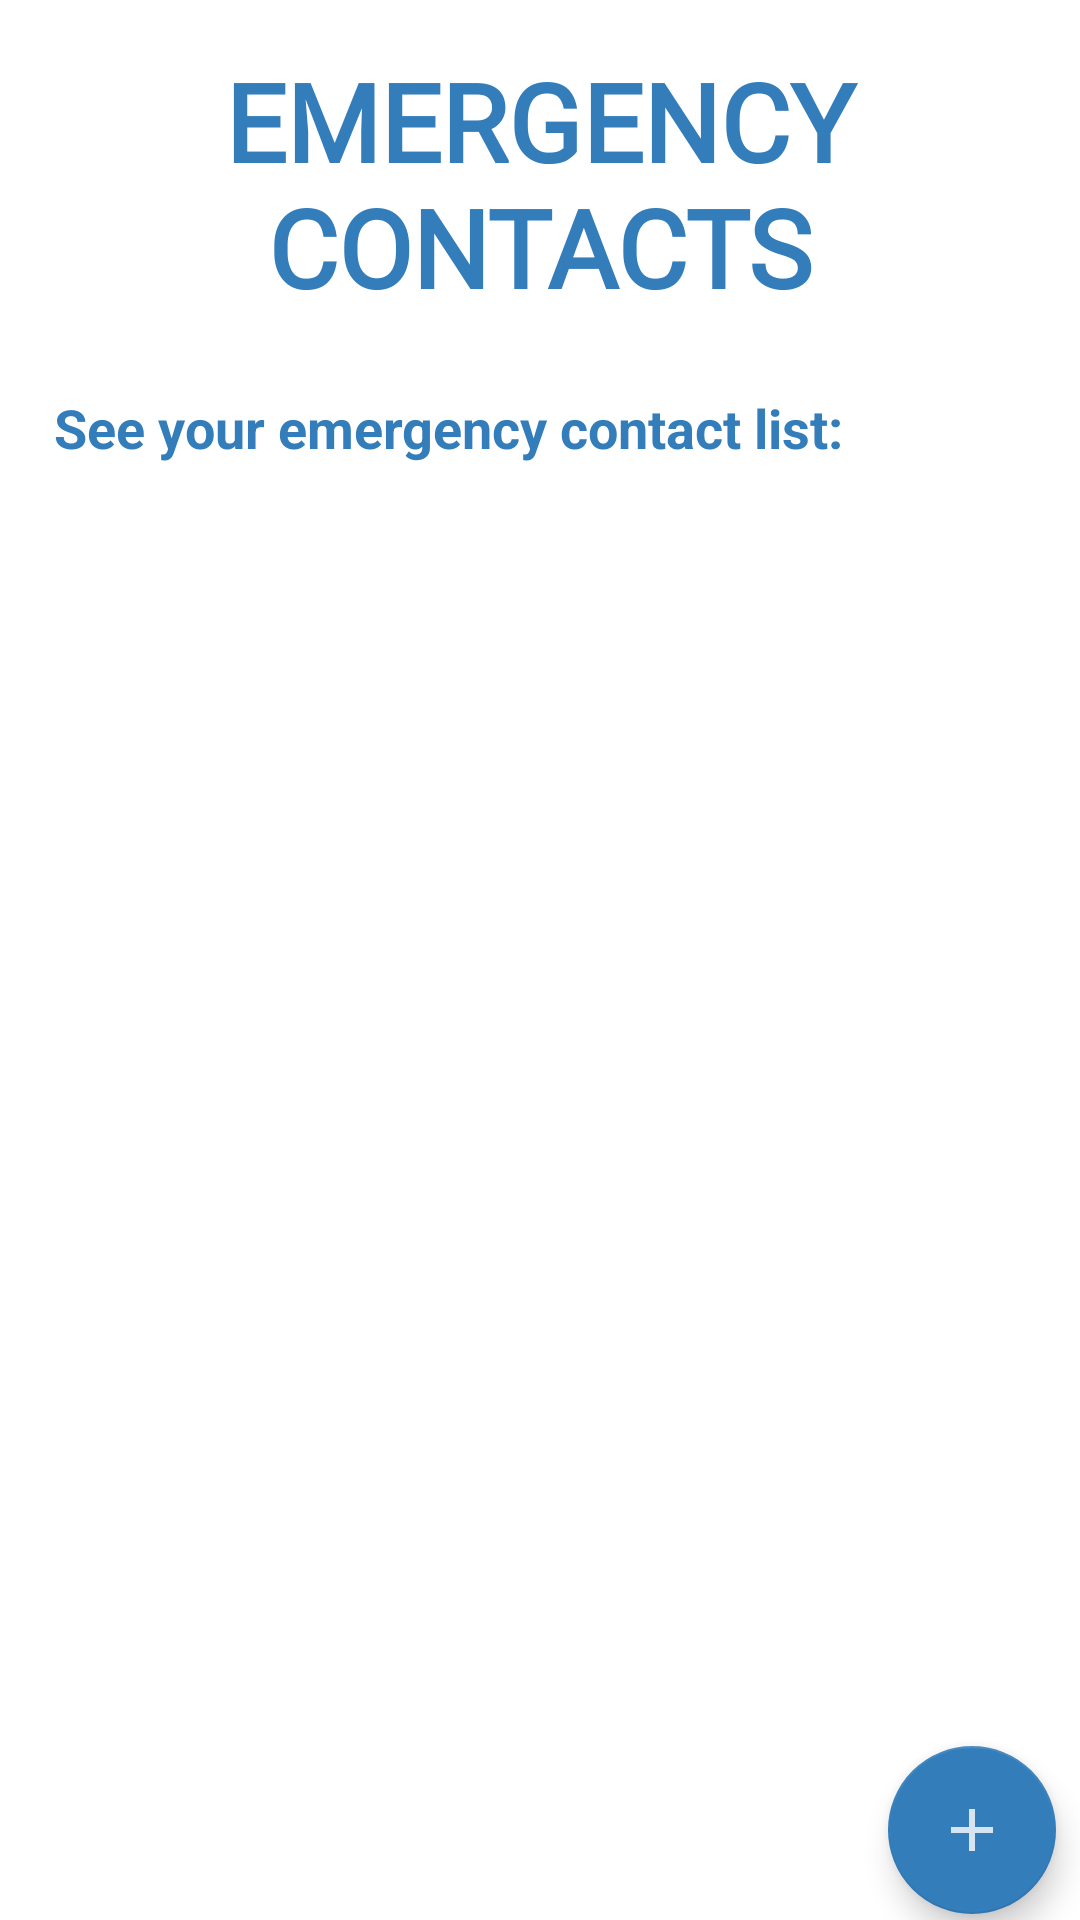

This screen was rendered from an Android layout file. Write that file and the resources it references.
<!-- AndroidManifest.xml: application theme Theme.New_Medical_application -->
<!-- res/layout/fragment_emergency_contacts.xml -->
<?xml version="1.0" encoding="utf-8"?>
<androidx.constraintlayout.widget.ConstraintLayout xmlns:android="http://schemas.android.com/apk/res/android"
    xmlns:app="http://schemas.android.com/apk/res-auto"
    android:layout_width="match_parent"
    android:layout_height="match_parent">

    <androidx.constraintlayout.widget.Guideline
        android:id="@+id/horizontal_top_guideline"
        android:layout_width="match_parent"
        android:layout_height="match_parent"
        android:orientation="horizontal"
        app:layout_constraintGuide_percent="0.05" />

    <androidx.constraintlayout.widget.Guideline
        android:id="@+id/horizontal_bottom_guideline"
        android:layout_width="match_parent"
        android:layout_height="match_parent"
        android:orientation="horizontal"
        app:layout_constraintGuide_percent="0.92" />

    <androidx.constraintlayout.widget.Guideline
        android:id="@+id/vertical_start_guideline"
        android:layout_width="match_parent"
        android:layout_height="match_parent"
        android:orientation="vertical"
        app:layout_constraintGuide_percent="0.05" />

    <androidx.constraintlayout.widget.Guideline
        android:id="@+id/vertical_middle_guideline"
        android:layout_width="wrap_content"
        android:layout_height="match_parent"
        android:orientation="vertical"
        app:layout_constraintGuide_percent="0.5" />

    <androidx.constraintlayout.widget.Guideline
        android:id="@+id/vertical_end_guideline"
        android:layout_width="match_parent"
        android:layout_height="match_parent"
        android:orientation="vertical"
        app:layout_constraintGuide_percent="0.95" />

    <TextView
        android:id="@+id/text_title"
        android:layout_width="0dp"
        android:layout_height="wrap_content"
        android:layout_marginTop="@dimen/margin_medium"
        android:fontFamily="@font/anton_regular"
        android:text="@string/contacts_text"
        android:textAlignment="center"
        android:textAllCaps="true"
        android:textColor="@color/secondary_color"
        android:textSize="@dimen/app_title_size"
        android:textStyle="bold"
        app:layout_constraintEnd_toStartOf="@id/vertical_end_guideline"
        app:layout_constraintStart_toEndOf="@id/vertical_start_guideline"
        app:layout_constraintTop_toTopOf="parent" />

    <TextView
        android:id="@+id/list_text"
        android:layout_width="wrap_content"
        android:layout_height="wrap_content"
        android:layout_marginTop="@dimen/margin_vertical_between_elements"
        android:text="@string/contact_list_text"
        android:textAppearance="@style/InformationTextBold"
        app:layout_constraintStart_toEndOf="@id/vertical_start_guideline"
        app:layout_constraintTop_toBottomOf="@id/text_title" />

    <androidx.recyclerview.widget.RecyclerView
        android:id="@+id/recycler_view"
        android:layout_width="0dp"
        android:layout_height="0dp"
        android:layout_marginTop="@dimen/margin_small"
        app:layout_constraintBottom_toTopOf="@id/horizontal_bottom_guideline"
        app:layout_constraintEnd_toStartOf="@id/vertical_end_guideline"
        app:layout_constraintStart_toEndOf="@id/vertical_start_guideline"
        app:layout_constraintTop_toBottomOf="@id/list_text" />

    <com.google.android.material.floatingactionbutton.FloatingActionButton
        android:id="@+id/add_contact_button"
        android:layout_width="wrap_content"
        android:layout_height="wrap_content"
        android:layout_marginEnd="@dimen/margin_small"
        android:layout_marginBottom="@dimen/add_contact_bottom_margin"
        android:clickable="true"
        android:contentDescription="@string/emergency_contacts_text"
        android:focusable="true"
        android:src="@drawable/ic_add"
        android:tintMode="screen"
        app:backgroundTint="@color/main_color"
        app:fabSize="normal"
        app:layout_constraintBottom_toBottomOf="parent"
        app:layout_constraintEnd_toEndOf="parent" />

</androidx.constraintlayout.widget.ConstraintLayout>
<!-- resources referenced by this layout -->
<resources>
  <color name="main_color">@color/secondary_color</color>
  <color name="secondary_color">#337dbb</color>
  <dimen name="add_contact_bottom_margin">2dp</dimen>
  <dimen name="app_title_size">36sp</dimen>
  <dimen name="margin_medium">16dp</dimen>
  <dimen name="margin_small">8dp</dimen>
  <dimen name="margin_vertical_between_elements">24dp</dimen>
  <!-- drawable ic_add (drawable-anydpi) -->
  <vector xmlns:android="http://schemas.android.com/apk/res/android"
      android:width="16dp"
      android:height="16dp"
      android:viewportWidth="24"
      android:viewportHeight="24"
      android:tint="#FFFFFF"
      android:alpha="0.8">
    <path
        android:fillColor="@android:color/white"
        android:pathData="M19,13h-6v6h-2v-6H5v-2h6V5h2v6h6v2z"/>
  </vector>
  <string name="contact_list_text">See your emergency contact list:</string>
  <string name="contacts_text">Emergency contacts</string>
  <string name="emergency_contacts_text">Contacts</string>
  <style name="InformationTextBold" parent="InformationText">
          <item name="android:textStyle">bold</item>
      </style>
  <style name="Theme.New_Medical_application" parent="Theme.MaterialComponents.DayNight.DarkActionBar">
          
          <item name="colorPrimary">@color/main_color</item>
          <item name="colorPrimaryVariant">@color/secondary_color</item>
          <item name="colorOnPrimary">@color/secondary_color</item>
          
          <item name="colorSecondary">@color/secondary_color</item>
          <item name="colorSecondaryVariant">@color/main_color</item>
          <item name="colorOnSecondary">@color/main_color</item>
          
          <item name="android:statusBarColor">?attr/colorPrimaryVariant</item>
          
      </style>
  <style name="InformationText">
          <item name="android:textSize">@dimen/normal_text_size</item>
          <item name="android:textColor">@color/main_color</item>
      </style>
  <dimen name="normal_text_size">18sp</dimen>
</resources>
